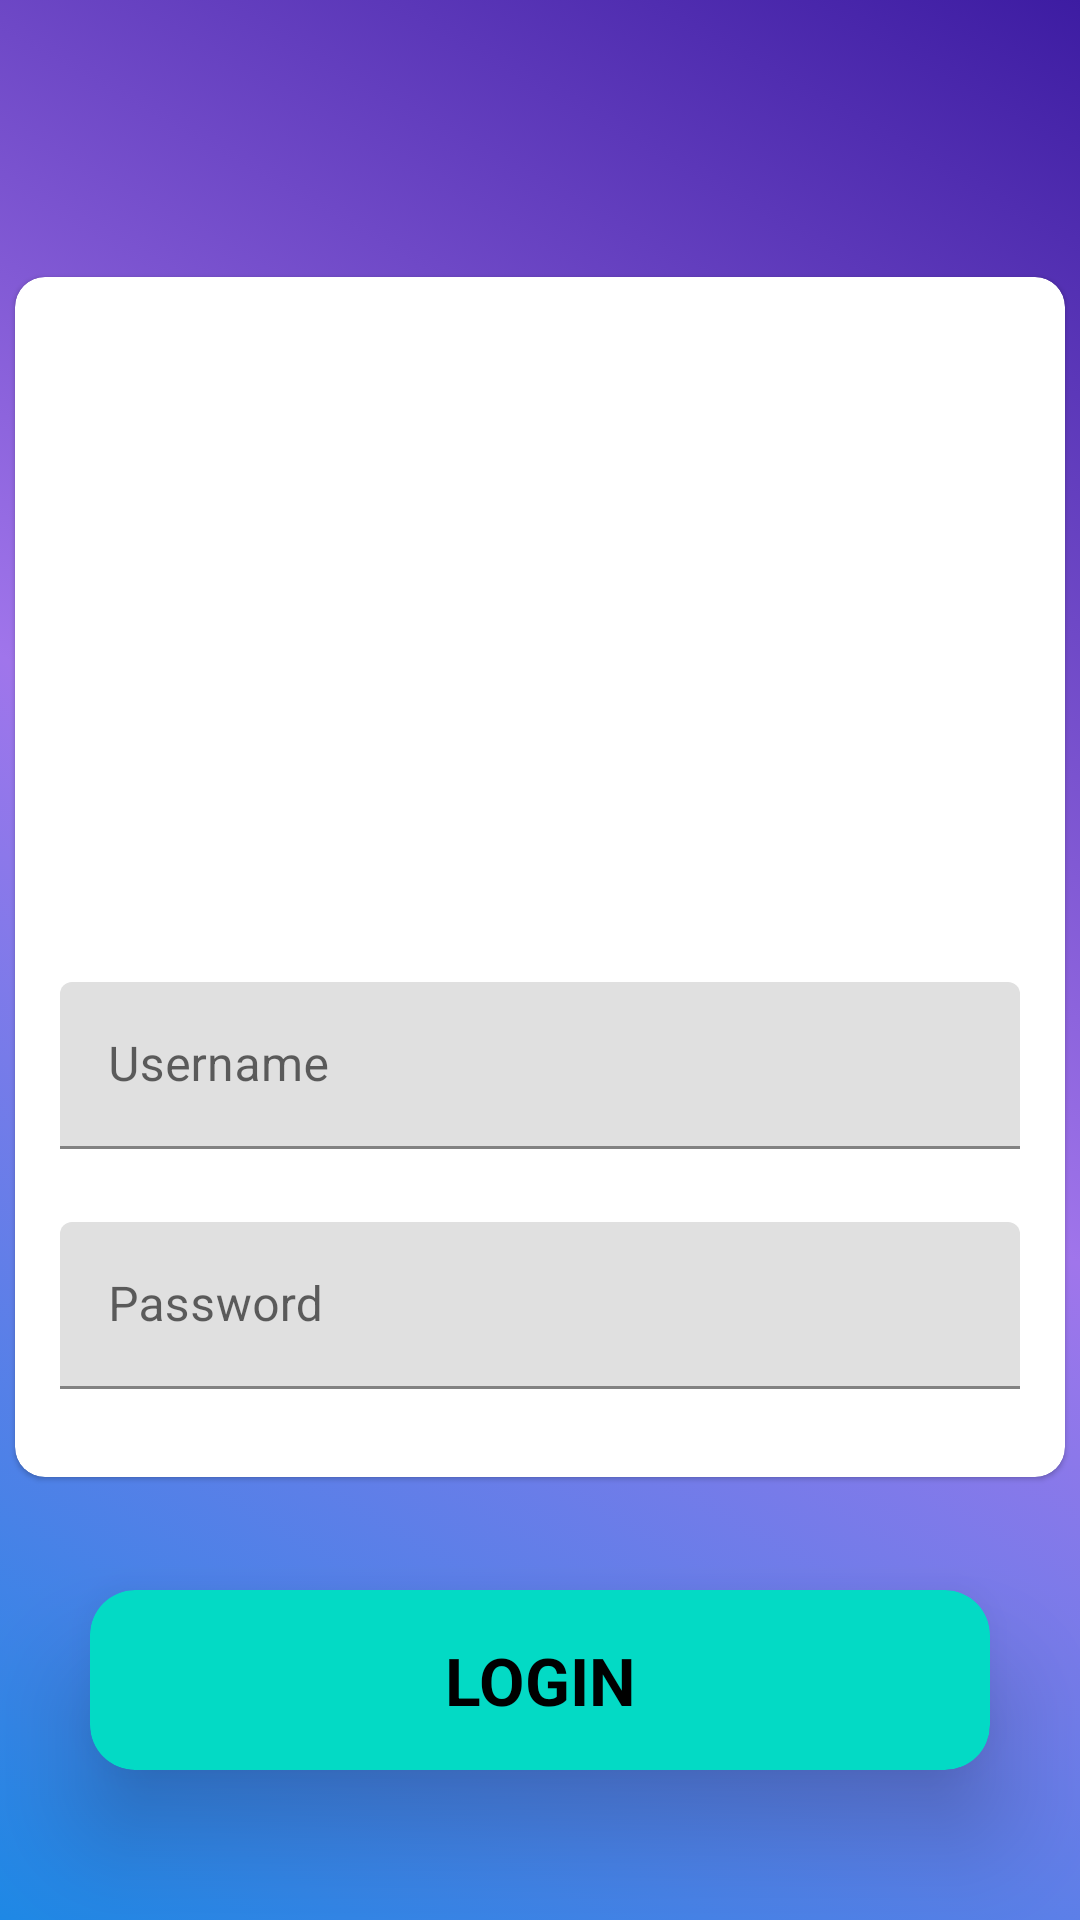

This screen was rendered from an Android layout file. Write that file and the resources it references.
<!-- AndroidManifest.xml: application theme Theme.GudangAni -->
<!-- res/layout/activity_main.xml -->
<?xml version="1.0" encoding="utf-8"?>
<androidx.constraintlayout.widget.ConstraintLayout xmlns:android="http://schemas.android.com/apk/res/android"
    xmlns:app="http://schemas.android.com/apk/res-auto"
    xmlns:tools="http://schemas.android.com/tools"
    android:layout_width="match_parent"
    android:layout_height="match_parent"
    android:background="@drawable/bggradient"
    tools:context=".MainActivity">

    <androidx.cardview.widget.CardView
        android:layout_width="300dp"
        android:layout_height="60dp"
        app:layout_constraintEnd_toEndOf="parent"
        app:layout_constraintStart_toStartOf="parent"
        app:layout_constraintBottom_toBottomOf="parent"
        app:cardCornerRadius="15dp"
        app:cardElevation="20dp"
        android:id="@+id/btnLogin"
        android:clickable="true"
        android:foreground="?android:attr/selectableItemBackground"
        app:cardBackgroundColor="@color/teal_200"
        android:layout_marginBottom="50dp">
        <TextView
            android:layout_width="match_parent"
            android:textColor="#000"
            android:gravity="center"
            android:textAlignment="center"
            android:textSize="22sp"
            android:text="LOGIN"
            android:textStyle="bold"
            android:layout_height="match_parent"/>
    </androidx.cardview.widget.CardView>

    <com.google.android.material.card.MaterialCardView
        android:layout_width="350dp"
        android:layout_height="400dp"
        app:cardCornerRadius="10dp"
        app:layout_constraintBottom_toTopOf="@+id/btnLogin"
        app:layout_constraintEnd_toEndOf="parent"
        app:layout_constraintHorizontal_bias="0.491"
        app:layout_constraintStart_toStartOf="parent"
        app:layout_constraintTop_toTopOf="parent"
        app:layout_constraintVertical_bias="0.711"
        tools:ignore="MissingConstraints">

        <androidx.appcompat.widget.AppCompatImageView
            android:layout_width="200dp"
            android:layout_height="200dp"
            android:background="@drawable/logo"
            android:layout_gravity="center_horizontal"/>
        <com.google.android.material.textfield.TextInputLayout
            android:id="@+id/filledTextFieldusernmae"
            android:layout_width="match_parent"
            android:layout_height="wrap_content"
            android:layout_marginTop="220dp"
            android:padding="15dp"
            android:hint="Username">

            <com.google.android.material.textfield.TextInputEditText
                android:id="@+id/id_usernamelogin"
                android:layout_width="match_parent"
                android:layout_height="wrap_content"
                />

        </com.google.android.material.textfield.TextInputLayout>
        <com.google.android.material.textfield.TextInputLayout
            android:id="@+id/filledTextFieldpassword"
            android:layout_width="match_parent"
            android:layout_height="wrap_content"
            android:layout_marginTop="300dp"
            android:padding="15dp"
            android:hint="Password">

            <com.google.android.material.textfield.TextInputEditText
                android:id="@+id/id_usernameloginpassword"
                android:layout_width="match_parent"
                android:layout_height="wrap_content"
                />

        </com.google.android.material.textfield.TextInputLayout>

    </com.google.android.material.card.MaterialCardView>

</androidx.constraintlayout.widget.ConstraintLayout>
<!-- resources referenced by this layout -->
<resources>
  <!-- drawable bggradient (drawable) -->
  <?xml version="1.0" encoding="utf-8"?>
  <selector xmlns:android="http://schemas.android.com/apk/res/android">
      <item>
          <shape>
              <gradient
                  android:startColor="#1e88e5"
                  android:centerColor="#A075EB"
                  android:endColor="#3D1CA2"
                  android:angle="45"
                  ></gradient>
          </shape>
      </item>
  </selector>
  <style name="Theme.GudangAni" parent="Theme.MaterialComponents.DayNight.DarkActionBar">
          
          <item name="colorPrimary">@color/purple_500</item>
          <item name="colorPrimaryVariant">@color/purple_700</item>
          <item name="colorOnPrimary">@color/white</item>
          
          <item name="colorSecondary">@color/teal_200</item>
          <item name="colorSecondaryVariant">@color/teal_700</item>
          <item name="colorOnSecondary">@color/black</item>
          
          <item name="android:statusBarColor" tools:targetApi="l">?attr/colorPrimaryVariant</item>
          
      </style>
  <!-- not gathered from this repository: default colours our renderer supplied (Android Studio template values) -->
  <color name="purple_500">#FF6200EE</color>
  <color name="purple_700">#FF3700B3</color>
  <color name="teal_200">#FF03DAC5</color>
  <color name="teal_700">#FF018786</color>
  <color name="black">#FF000000</color>
  <color name="white">#FFFFFFFF</color>
</resources>
